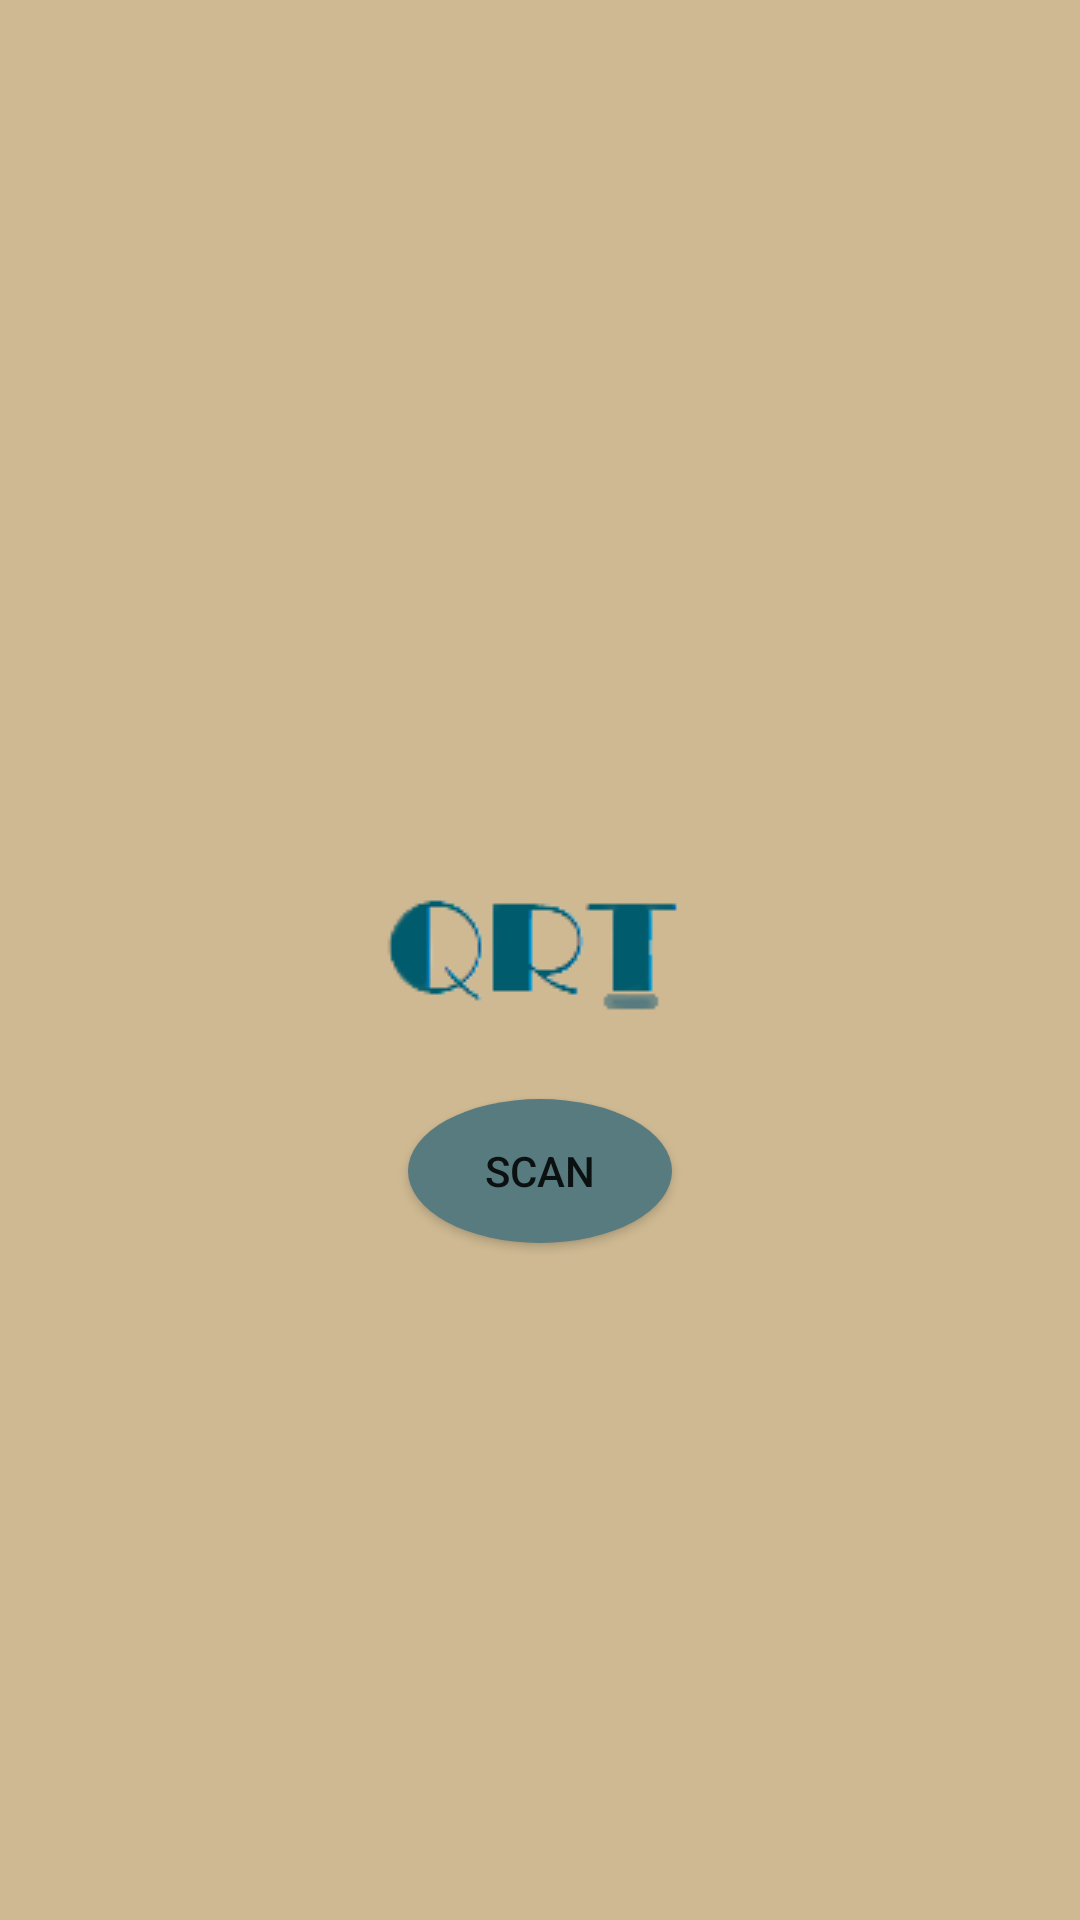

Android layout source for this screen:
<!-- AndroidManifest.xml: application theme Theme.BarcodeQRApp -->
<!-- res/layout/activity_main.xml -->
<?xml version="1.0" encoding="utf-8"?>
<RelativeLayout xmlns:android="http://schemas.android.com/apk/res/android"
    xmlns:app="http://schemas.android.com/apk/res-auto"
    xmlns:tools="http://schemas.android.com/tools"
    android:layout_width="match_parent"
    android:layout_height="match_parent"
    android:background="#CEB992"
    tools:context=".MainActivity">

    <Button
        android:id="@+id/scanButton"
        android:layout_width="wrap_content"
        android:layout_height="wrap_content"
        android:layout_centerInParent="true"
        android:layout_below="@+id/logoImage"
        android:background="@drawable/button_style"
        android:text="Scan" />

    <ImageView
        android:id="@+id/logoImage"
        android:layout_width="wrap_content"
        android:layout_height="wrap_content"
        android:layout_centerInParent="true"

        app:srcCompat="@drawable/qrt" />

</RelativeLayout>
<!-- resources referenced by this layout -->
<resources>
  <!-- drawable button_style (drawable) -->
  <?xml version="1.0" encoding="utf-8"?>
  <shape xmlns:android="http://schemas.android.com/apk/res/android"
      android:shape="oval">
      <solid android:color="#587B7F" /> 
      <corners android:radius="10dp" /> 
  </shape>
  <!-- drawable qrt: png bitmap (drawable, 3175 bytes) -->
  <style name="Theme.BarcodeQRApp" parent="Theme.MaterialComponents.DayNight.DarkActionBar">
          
          <item name="colorPrimary">@color/purple_500</item>
          <item name="colorPrimaryVariant">@color/purple_700</item>
          <item name="colorOnPrimary">@color/white</item>
          
          <item name="colorSecondary">@color/teal_200</item>
          <item name="colorSecondaryVariant">@color/teal_700</item>
          <item name="colorOnSecondary">@color/black</item>
          
          <item name="android:statusBarColor">?attr/colorPrimaryVariant</item>
          
      </style>
  <color name="purple_500">#FF6200EE</color>
  <color name="purple_700">#FF3700B3</color>
  <color name="white">#FFFFFFFF</color>
  <color name="teal_200">#FF03DAC5</color>
  <color name="teal_700">#FF018786</color>
  <color name="black">#FF000000</color>
</resources>
